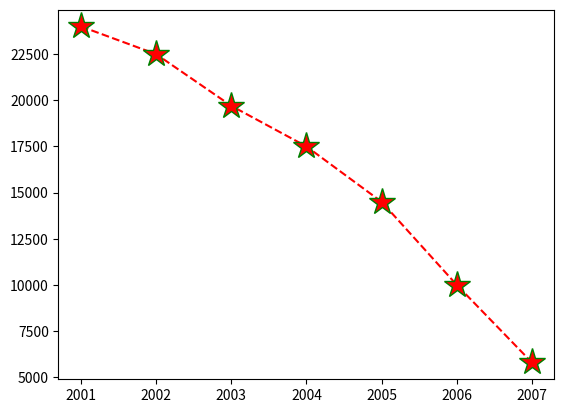

The script that saved this image:
import matplotlib.pyplot as plt
import numpy as np


x = np.array([2001, 2002, 2003, 2004, 2005, 2006, 2007])
y = np.array([24000, 22500, 19700, 17500, 14500, 10000, 5800])
plt.plot(x,y, linestyle = 'dashed',color='red',marker='*',ms=20,mec='green')

plt.show()

